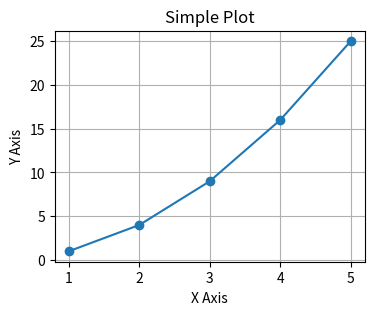

Source code (Python):
import matplotlib
matplotlib.use('Agg')

import matplotlib.pyplot as plt

x = [1, 2, 3, 4, 5]
y = [i ** 2 for i in x]

plt.figure(figsize=(4, 3))
plt.plot(x, y, marker='o')
plt.title("Simple Plot")
plt.xlabel("X Axis")
plt.ylabel("Y Axis")
plt.grid(True)
plt.show()